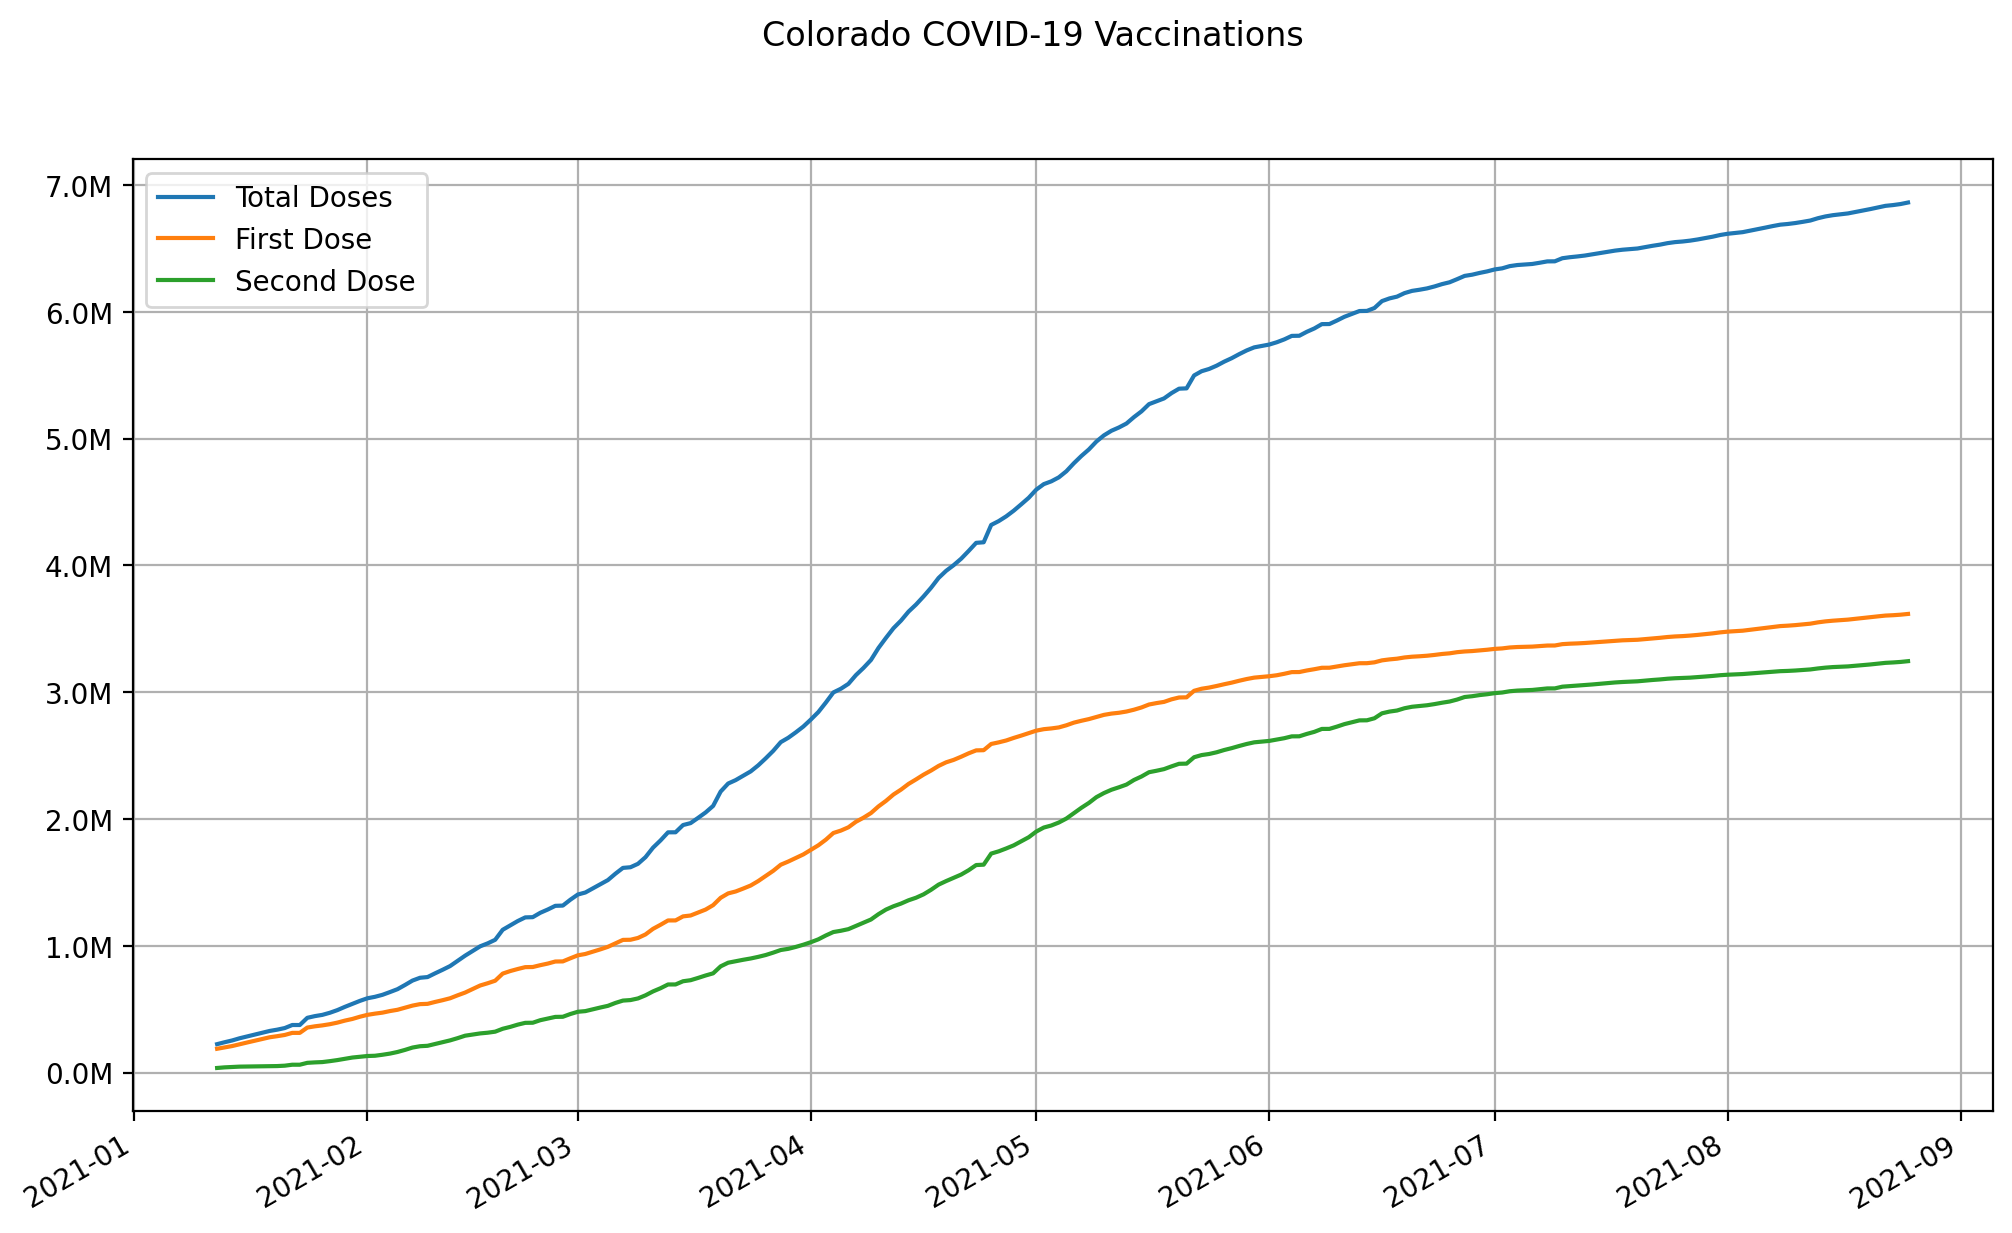

Source data for this figure (header and first rows):
date, state, total doses, first dose, second dose
2021-01-12, Colorado, 224263, 187838, 36425
2021-01-13, Colorado, 239498, 198227, 41271
2021-01-14, Colorado, 253446, 209300, 44146
2021-01-15, Colorado, 270782, 223761, 47021
2021-01-16, Colorado, 285220, 237480, 47740
2021-01-17, Colorado, 299659, 251200, 48459
2021-01-18, Colorado, 314097, 264919, 49178
2021-01-19, Colorado, 328536, 278639, 49897
2021-01-20, Colorado, 338634, 287174, 51460
2021-01-21, Colorado, 351290, 296816, 54474
2021-01-22, Colorado, 375303, 313217, 62086
2021-01-23, Colorado, 375297, 313211, 62086
2021-01-24, Colorado, 432026, 355124, 76902
2021-01-25, Colorado, 445356, 364889, 80467
2021-01-26, Colorado, 455212, 372266, 82946
2021-01-27, Colorado, 471879, 381679, 90200
2021-01-28, Colorado, 492819, 394156, 98663
2021-01-29, Colorado, 518446, 409939, 108507
2021-01-30, Colorado, 541824, 423054, 118770
2021-01-31, Colorado, 565654, 440576, 125078
2021-02-01, Colorado, 586160, 455422, 130738
2021-02-02, Colorado, 597690, 464938, 132752
2021-02-03, Colorado, 613430, 472820, 140610
2021-02-04, Colorado, 635161, 485332, 149829
2021-02-05, Colorado, 657892, 495381, 162511
2021-02-06, Colorado, 690999, 512024, 178975
2021-02-07, Colorado, 725902, 528379, 197523
2021-02-08, Colorado, 747912, 539961, 207951
2021-02-09, Colorado, 753493, 542165, 211328
2021-02-10, Colorado, 782830, 557204, 225626
2021-02-11, Colorado, 810783, 570979, 239804
2021-02-12, Colorado, 840224, 586187, 254037
2021-02-13, Colorado, 881106, 609445, 271661
2021-02-14, Colorado, 922234, 631243, 290991
2021-02-15, Colorado, 959057, 659066, 299991
2021-02-16, Colorado, 995881, 686889, 308992
2021-02-17, Colorado, 1019299, 704742, 314557
2021-02-18, Colorado, 1047468, 724699, 322769
2021-02-19, Colorado, 1126380, 780757, 345623
2021-02-20, Colorado, 1161191, 800799, 360392
2021-02-21, Colorado, 1195251, 817009, 378242
2021-02-22, Colorado, 1224065, 831687, 392378
2021-02-23, Colorado, 1225921, 832723, 393198
2021-02-24, Colorado, 1260375, 847173, 413202
2021-02-25, Colorado, 1286317, 859919, 426398
2021-02-26, Colorado, 1315298, 876097, 439201
2021-02-27, Colorado, 1317217, 876958, 440259
2021-02-28, Colorado, 1363431, 901484, 461947
2021-03-01, Colorado, 1404599, 924947, 479652
2021-03-02, Colorado, 1420519, 935576, 484943
2021-03-03, Colorado, 1453234, 954066, 499168
2021-03-04, Colorado, 1485446, 972060, 513386
2021-03-05, Colorado, 1518500, 991979, 526521
2021-03-06, Colorado, 1568857, 1019416, 549441
2021-03-07, Colorado, 1614562, 1046640, 567922
2021-03-08, Colorado, 1619678, 1047703, 571975
2021-03-09, Colorado, 1646779, 1061907, 584872
2021-03-10, Colorado, 1699070, 1089653, 609417
2021-03-11, Colorado, 1773976, 1133732, 640244
2021-03-12, Colorado, 1831170, 1165790, 665380
... 166 more rows
